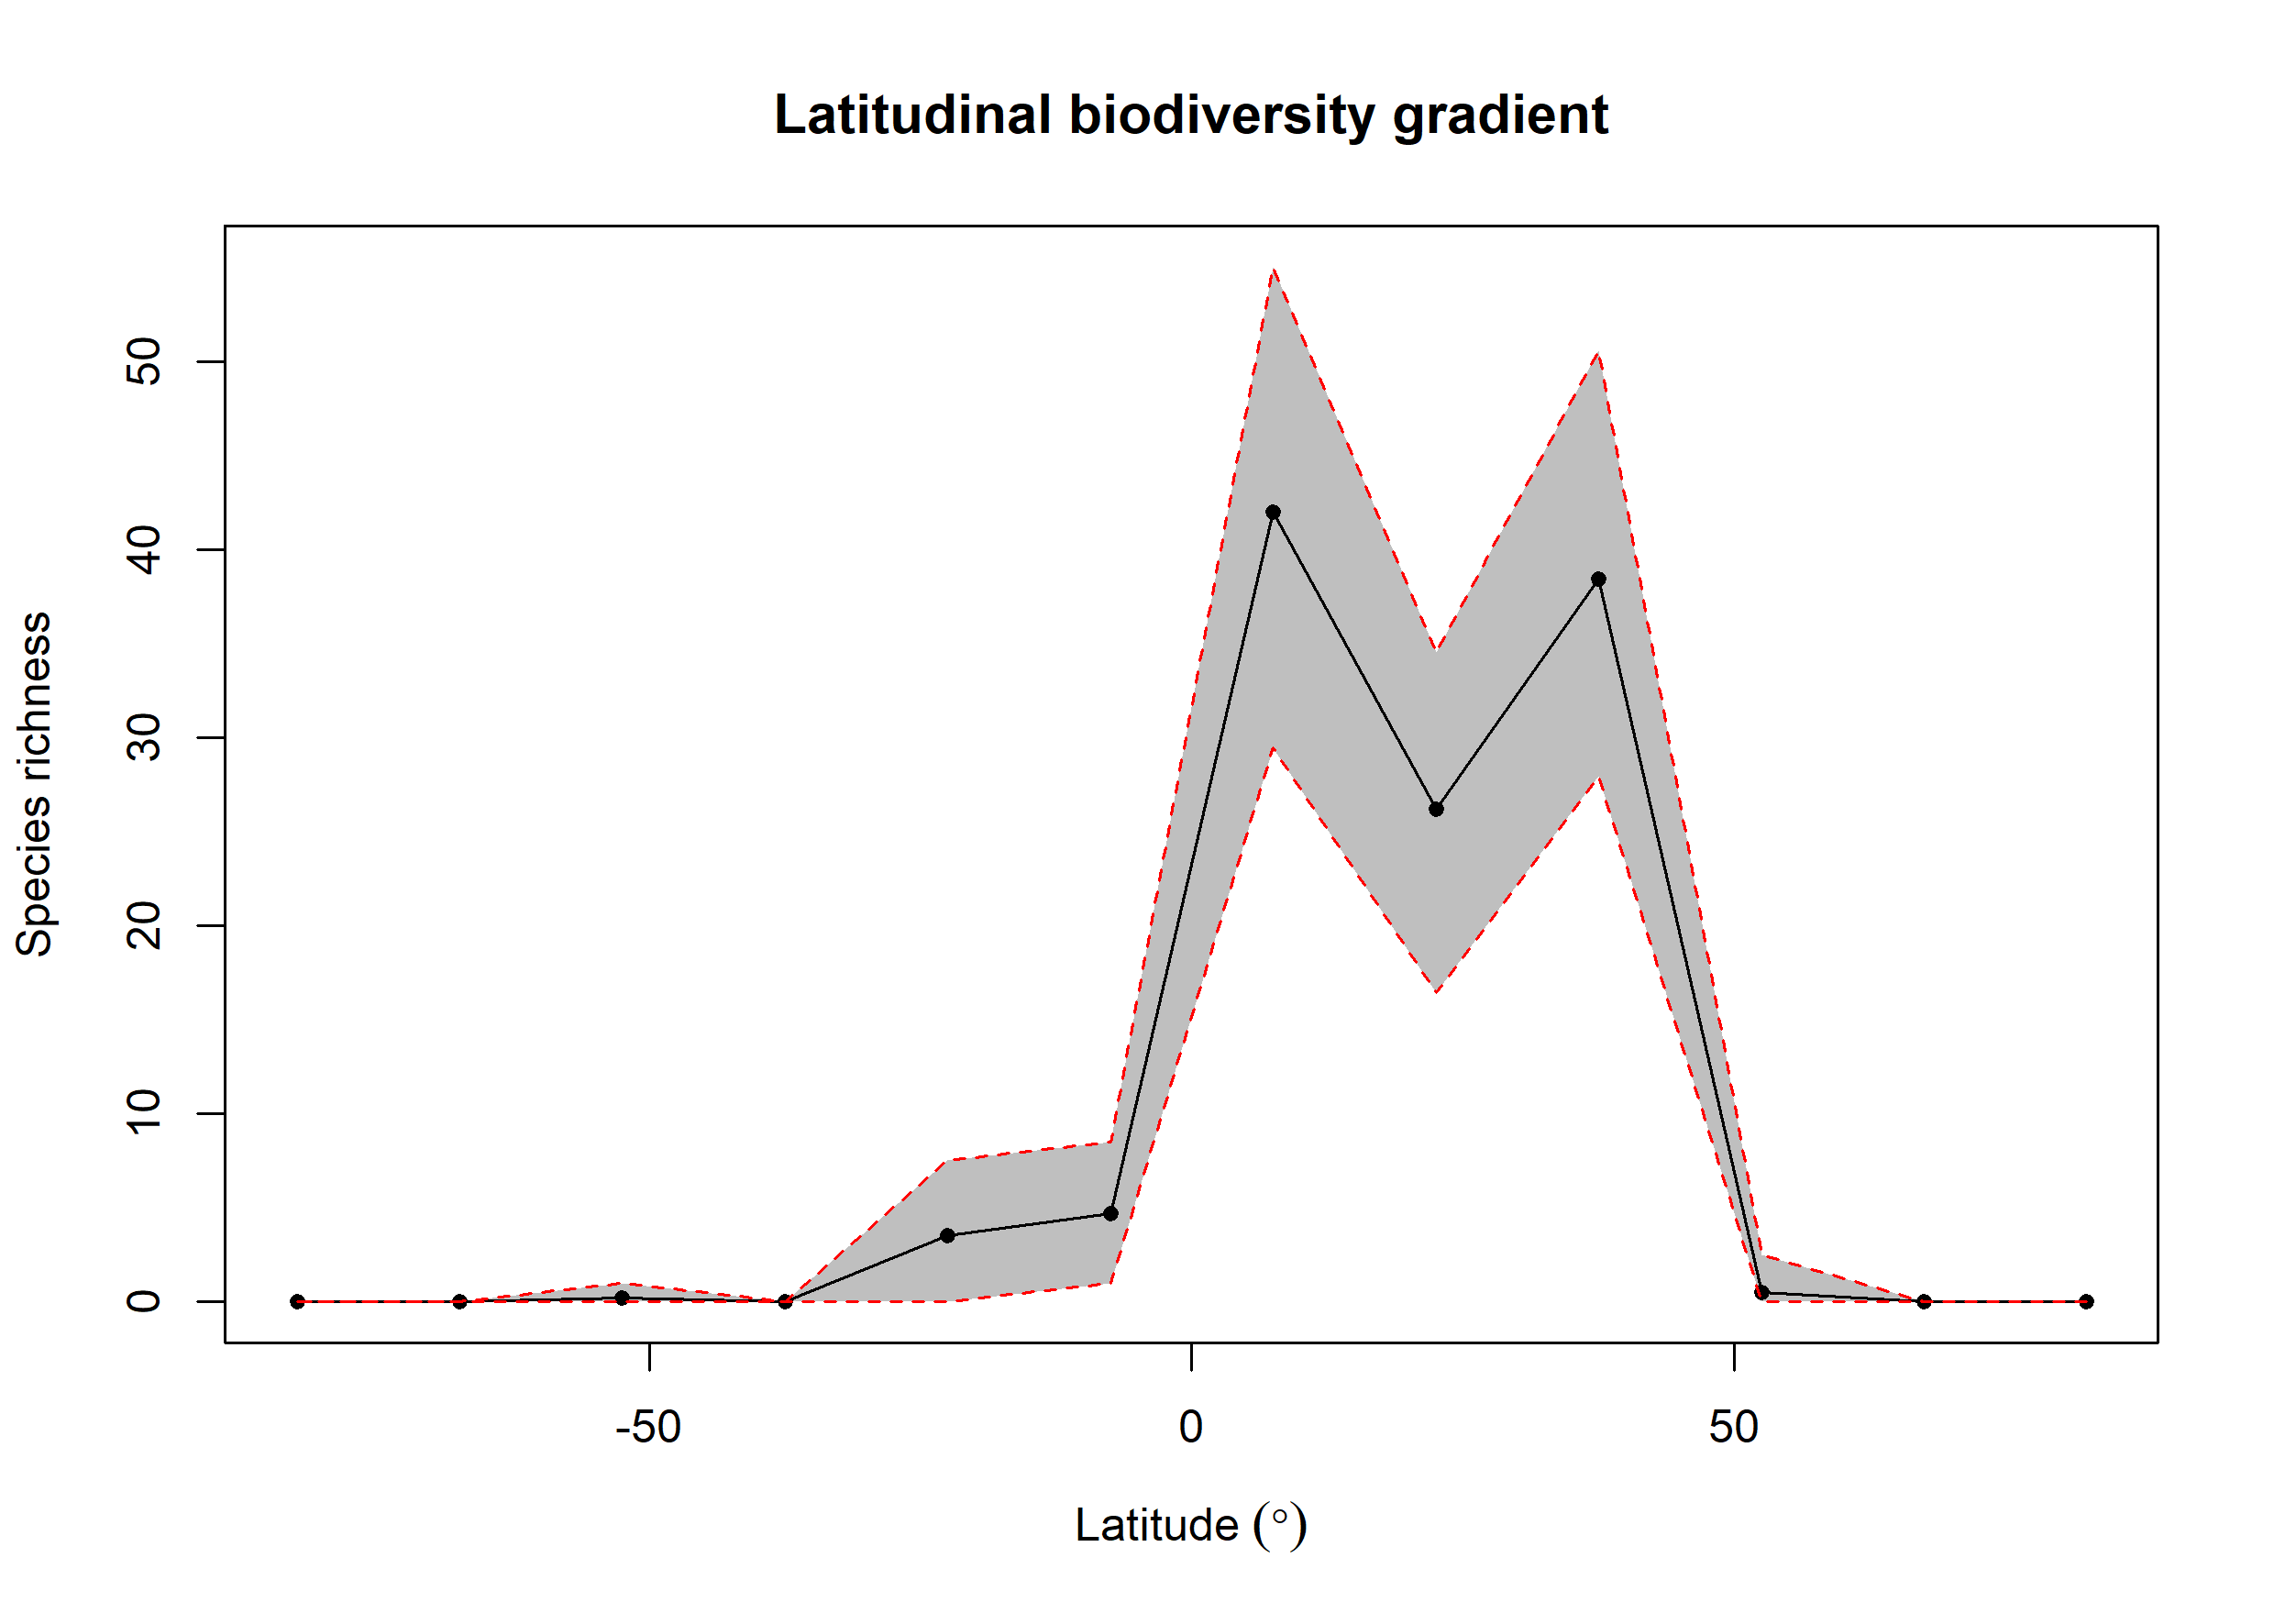

Values plotted in this chart, from the file beside it:
bin, max, min, mid, hemisphere, mean_richness, CI.Lower, CI.Upper
1, 90, 75, 82.5, N, 0, 0, 0
2, 75, 60, 67.5, N, 0, 0, 0
3, 60, 45, 52.5, N, 0.51, 0, 2.525
4, 45, 30, 37.5, N, 38.47, 27.95, 50.58
5, 30, 15, 22.5, N, 26.2, 16.48, 34.52
6, 15, 0, 7.5, N, 42.03, 29.48, 55.05
7, 0, -15, -7.5, S, 4.69, 1, 8.525
8, -15, -30, -22.5, S, 3.55, 0, 7.525
9, -30, -45, -37.5, S, 0, 0, 0
10, -45, -60, -52.5, S, 0.21, 0, 1
11, -60, -75, -67.5, S, 0, 0, 0
12, -75, -90, -82.5, S, 0, 0, 0
